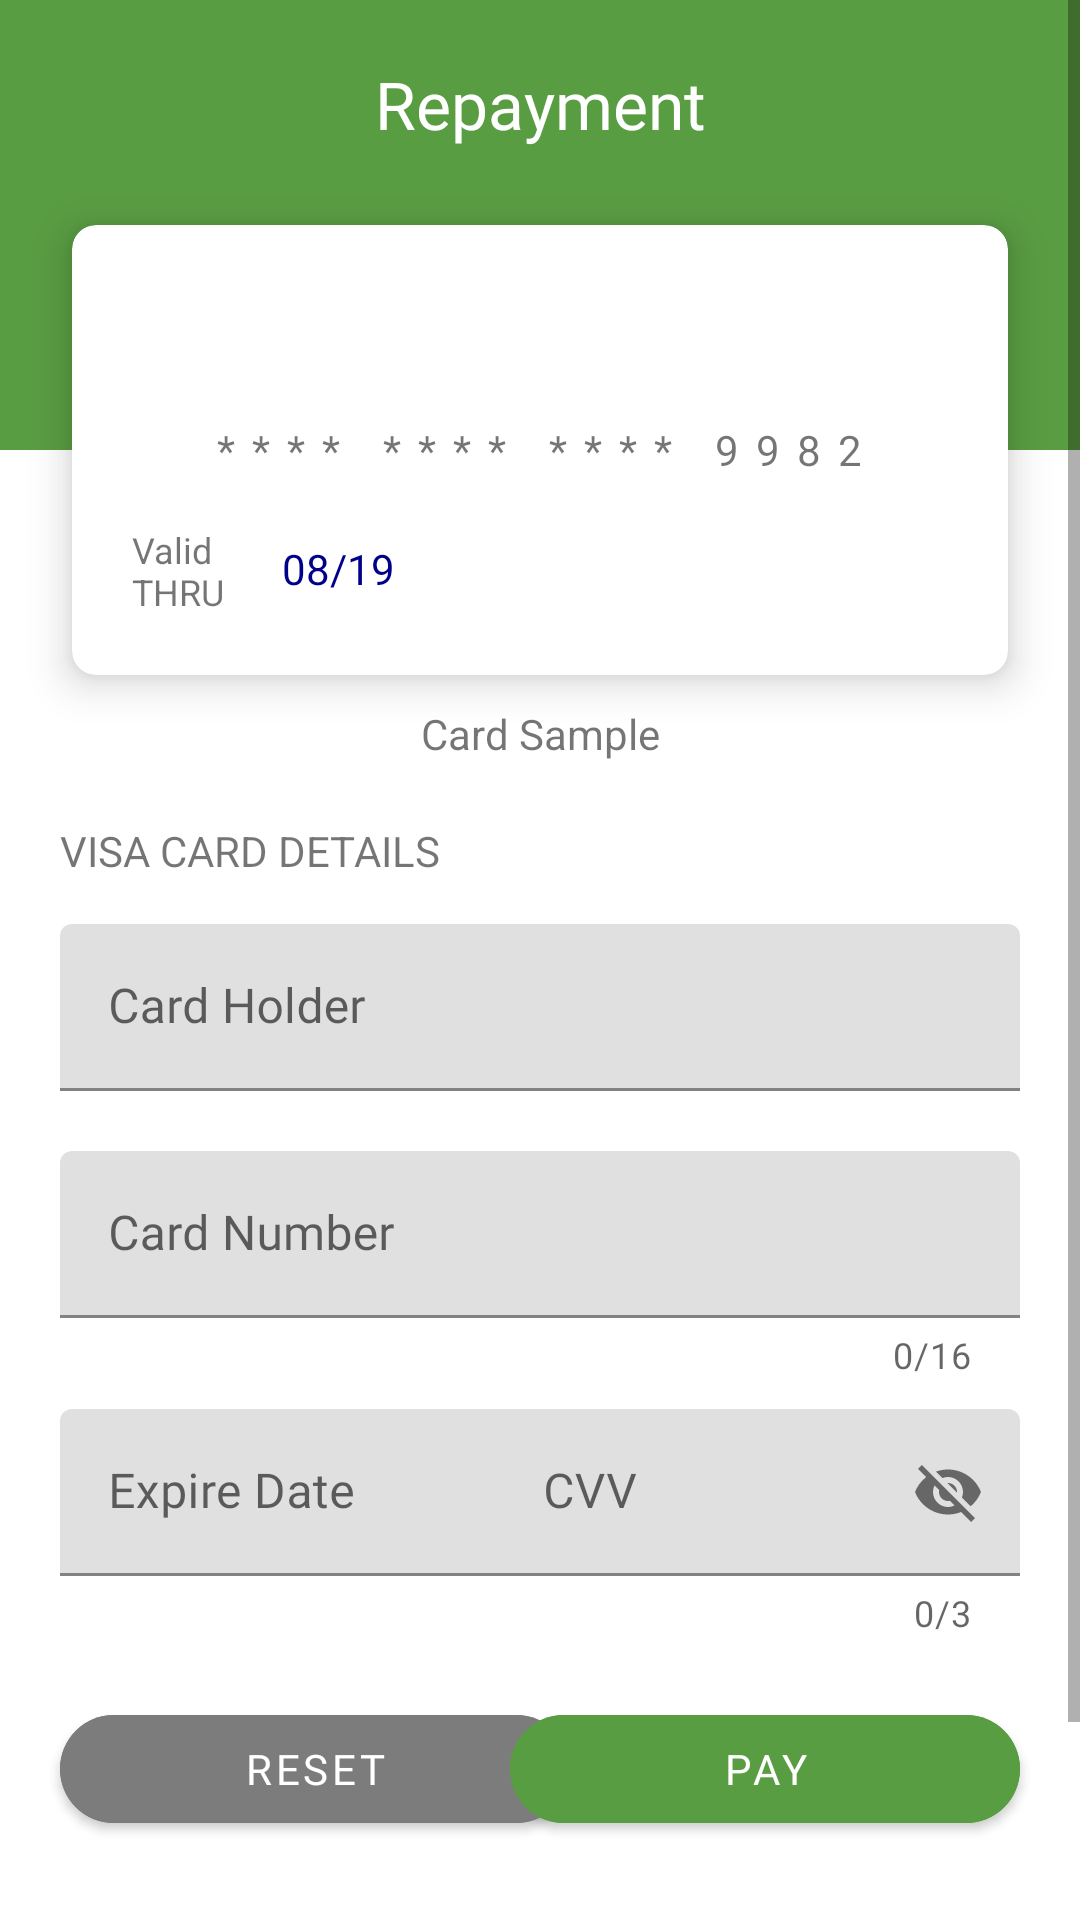

This screen was rendered from an Android layout file. Write that file and the resources it references.
<!-- AndroidManifest.xml: application theme Theme.Contact -->
<!-- res/layout/fragment_borrower_payment.xml -->
<?xml version="1.0" encoding="utf-8"?>
<ScrollView xmlns:android="http://schemas.android.com/apk/res/android"
    xmlns:app="http://schemas.android.com/apk/res-auto"
    xmlns:tools="http://schemas.android.com/tools"
    android:layout_width="match_parent"
    android:layout_height="match_parent"
    android:fillViewport="true">

    <androidx.constraintlayout.widget.ConstraintLayout
        android:layout_width="match_parent"
        android:layout_height="wrap_content"
        tools:context=".ui.payment.CardPaymentFragment">

        <View
            android:id="@+id/view"
            android:layout_width="match_parent"
            android:layout_height="150dp"
            android:background="@color/light_green"
            app:layout_constraintEnd_toEndOf="parent"
            app:layout_constraintHorizontal_bias="0.5"
            app:layout_constraintStart_toStartOf="parent"
            app:layout_constraintTop_toTopOf="parent" />

        <TextView
            android:id="@+id/textViewPayment"
            android:layout_width="wrap_content"
            android:layout_height="wrap_content"
            android:layout_marginTop="20dp"
            android:fontFamily="@font/montserrat_medium"
            android:text="@string/Repayment"
            android:textColor="@color/white"
            android:textSize="22sp"
            app:layout_constraintEnd_toEndOf="parent"
            app:layout_constraintStart_toStartOf="parent"
            app:layout_constraintTop_toTopOf="parent" />

        <androidx.cardview.widget.CardView
            android:id="@+id/visaCardSample"
            android:layout_width="match_parent"
            android:layout_height="150dp"
            android:layout_marginStart="24dp"
            android:layout_marginEnd="24dp"
            app:cardCornerRadius="8dp"
            app:cardElevation="8dp"
            app:layout_constraintHorizontal_bias="0.5"
            app:layout_constraintBottom_toBottomOf="@+id/view"
            app:layout_constraintEnd_toEndOf="parent"
            app:layout_constraintStart_toStartOf="parent"
            app:layout_constraintTop_toBottomOf="@+id/view" >

            <RelativeLayout
                android:layout_width="match_parent"
                android:layout_height="match_parent">

                <ImageView
                    android:id="@+id/imageViewVisa"
                    android:layout_width="100dp"
                    android:layout_height="50dp"
                    android:layout_marginTop="10dp"
                    android:layout_marginLeft="20dp"
                    android:src="@drawable/visa" />

                <TextView
                    android:id="@+id/textView6"
                    android:layout_width="wrap_content"
                    android:layout_height="wrap_content"
                    android:layout_centerInParent="true"
                    android:layout_marginLeft="20dp"
                    android:layout_marginTop="70dp"
                    android:letterSpacing="0.4"
                    android:text="@string/visa_card_number" />

                <TextView
                    android:id="@+id/textView7"
                    android:layout_width="50dp"
                    android:layout_height="wrap_content"
                    android:textSize="12dp"
                    android:layout_marginLeft="20dp"
                    android:layout_marginTop="100dp"
                    android:text="@string/visa_card_valid" />

                <TextView
                    android:id="@+id/textView8"
                    android:layout_width="wrap_content"
                    android:layout_height="wrap_content"
                    android:layout_marginLeft="70dp"
                    android:layout_marginTop="105dp"
                    android:textColor="@color/dark_blue"
                    android:text="@string/visa_card_date" />

            </RelativeLayout>

        </androidx.cardview.widget.CardView>

        <ProgressBar
            android:id="@+id/loadingProfile"
            style="?android:attr/progressBarStyle"
            android:layout_width="wrap_content"
            android:layout_height="wrap_content"
            android:visibility="gone"
            app:layout_constraintBottom_toBottomOf="parent"
            app:layout_constraintEnd_toEndOf="parent"
            app:layout_constraintStart_toStartOf="parent"
            app:layout_constraintTop_toTopOf="parent" />

        <androidx.constraintlayout.widget.Guideline
            android:id="@+id/guideline"
            android:layout_width="wrap_content"
            android:layout_height="wrap_content"
            android:orientation="vertical"
            app:layout_constraintGuide_percent="0.5" />

        <TextView
            android:id="@+id/visaCardSampleTitle"
            android:layout_width="wrap_content"
            android:layout_height="wrap_content"
            android:layout_marginTop="10dp"
            android:text="@string/card_sample"
            app:layout_constraintEnd_toEndOf="parent"
            app:layout_constraintStart_toStartOf="parent"
            app:layout_constraintTop_toBottomOf="@+id/visaCardSample" />

        <TextView
            android:id="@+id/textViewCardDetailsTitle"
            android:layout_width="wrap_content"
            android:layout_height="wrap_content"
            android:layout_marginStart="20dp"
            android:layout_marginTop="20dp"
            android:text="@string/visaCardDetails"
            app:layout_constraintStart_toStartOf="parent"
            app:layout_constraintTop_toBottomOf="@+id/visaCardSampleTitle" />

        <com.google.android.material.textfield.TextInputLayout
            android:id="@+id/cardHolderNameContainer"
            android:layout_width="match_parent"
            android:layout_height="wrap_content"
            android:layout_marginHorizontal="20dp"
            android:layout_marginTop="15dp"
            app:helperText=""
            app:helperTextTextColor="@android:color/holo_red_dark"
            app:layout_constraintEnd_toEndOf="parent"
            app:layout_constraintStart_toEndOf="parent"
            app:layout_constraintTop_toBottomOf="@+id/textViewCardDetailsTitle">

            <com.google.android.material.textfield.TextInputEditText
                android:id="@+id/editTextCardHolderName"
                android:layout_width="match_parent"
                android:layout_height="match_parent"
                android:fontFamily="@font/montserrat"
                android:hint="@string/card_holder"
                android:inputType="textEmailAddress"
                android:lines="1" />
        </com.google.android.material.textfield.TextInputLayout>

        <com.google.android.material.textfield.TextInputLayout
            android:id="@+id/cardNumberContainer"
            android:layout_width="match_parent"
            android:layout_height="wrap_content"
            android:layout_marginHorizontal="20dp"
            android:layout_marginTop="20dp"
            app:counterEnabled="true"
            app:counterMaxLength="16"
            app:helperText=""
            app:helperTextTextColor="@android:color/holo_red_dark"
            app:layout_constraintEnd_toEndOf="parent"
            app:layout_constraintStart_toEndOf="parent"
            app:layout_constraintTop_toBottomOf="@+id/cardHolderNameContainer">

            <com.google.android.material.textfield.TextInputEditText
                android:id="@+id/editTextCardNumber"
                android:layout_width="match_parent"
                android:layout_height="match_parent"
                android:fontFamily="@font/montserrat"
                android:hint="@string/card_number"
                android:inputType="number"
                android:lines="1"
                android:maxLength="16" />
        </com.google.android.material.textfield.TextInputLayout>

        <com.google.android.material.textfield.TextInputLayout
            android:id="@+id/cardExpDateContainer"
            android:layout_width="175dp"
            android:layout_height="wrap_content"
            android:layout_marginHorizontal="20dp"
            android:layout_marginTop="10dp"
            app:helperText=""
            app:helperTextTextColor="@android:color/holo_red_dark"
            app:layout_constraintStart_toStartOf="parent"
            app:layout_constraintTop_toBottomOf="@+id/cardNumberContainer">

            <com.google.android.material.textfield.TextInputEditText
                android:id="@+id/editTextCardExpDate"
                android:layout_width="175dp"
                android:layout_height="match_parent"
                android:fontFamily="@font/montserrat"
                android:hint="@string/exp_date"
                android:inputType="number"
                android:lines="1" />

        </com.google.android.material.textfield.TextInputLayout>

        <com.google.android.material.textfield.TextInputLayout
            android:id="@+id/cvvContainer"
            android:layout_width="175dp"
            android:layout_height="wrap_content"
            android:layout_marginHorizontal="20dp"
            android:layout_marginTop="10dp"
            app:helperText=""
            app:counterEnabled="true"
            app:counterMaxLength="3"
            app:passwordToggleEnabled="true"
            app:helperTextTextColor="@android:color/holo_red_dark"
            app:layout_constraintEnd_toEndOf="parent"
            app:layout_constraintTop_toBottomOf="@+id/cardNumberContainer">

            <com.google.android.material.textfield.TextInputEditText
                android:id="@+id/editTextCVV"
                android:layout_width="175dp"
                android:layout_height="match_parent"
                android:fontFamily="@font/montserrat"
                android:hint="@string/cvv"
                android:inputType="number"
                android:lines="1"
                android:maxLength="3" />

        </com.google.android.material.textfield.TextInputLayout>


        <com.google.android.material.button.MaterialButton
            android:id="@+id/btnReset"
            android:layout_width="170dp"
            android:layout_height="wrap_content"
            android:layout_marginStart="20dp"
            android:layout_marginTop="20dp"
            android:layout_marginBottom="100dp"
            android:width="340dp"
            android:backgroundTint="@color/dark_grey"
            android:fontFamily="@font/montserrat_medium"
            android:text="@string/reset"
            app:cornerRadius="20dp"
            app:layout_constraintBottom_toBottomOf="parent"
            app:layout_constraintStart_toStartOf="parent"
            app:layout_constraintTop_toBottomOf="@+id/cvvContainer" />

        <com.google.android.material.button.MaterialButton
            android:id="@+id/btnCardPay"
            android:layout_width="170dp"
            android:layout_height="wrap_content"
            android:layout_marginTop="20dp"
            android:layout_marginEnd="20dp"
            android:layout_marginBottom="100dp"
            android:width="340dp"
            android:backgroundTint="@color/dark_green"
            android:fontFamily="@font/montserrat_medium"
            android:text="@string/pay"
            app:cornerRadius="20dp"
            app:layout_constraintBottom_toBottomOf="parent"
            app:layout_constraintEnd_toEndOf="parent"
            app:layout_constraintTop_toBottomOf="@+id/cvvContainer" />


    </androidx.constraintlayout.widget.ConstraintLayout>


</ScrollView>
<!-- resources referenced by this layout -->
<resources>
  <color name="dark_blue">#00008B</color>
  <color name="dark_green">#599D42</color>
  <color name="dark_grey">#7C7C7C</color>
  <color name="light_green">#599D42</color>
  <color name="white">#FFFFFFFF</color>
  <string name="Repayment">Repayment</string>
  <string name="card_holder">Card Holder</string>
  <string name="card_number">Card Number</string>
  <string name="card_sample">Card Sample</string>
  <string name="cvv">CVV</string>
  <string name="exp_date">Expire Date</string>
  <string name="pay">Pay</string>
  <string name="reset">Reset</string>
  <string name="visaCardDetails">VISA CARD DETAILS</string>
  <string name="visa_card_date">08/19</string>
  <string name="visa_card_number">****   ****   ****   9982</string>
  <string name="visa_card_valid">Valid THRU</string>
  <style name="Theme.Contact" parent="Theme.MaterialComponents.DayNight.DarkActionBar">
          
          <item name="colorPrimary">@color/light_green</item>
          <item name="colorPrimaryVariant">@color/light_green_500</item>
          <item name="colorOnPrimary">@color/white</item>
          
          <item name="colorSecondary">@color/teal_200</item>
          <item name="colorSecondaryVariant">@color/teal_700</item>
          <item name="colorOnSecondary">@color/black</item>
          
          <item name="android:statusBarColor" tools:targetApi="l">?attr/colorPrimaryVariant</item>
          
      </style>
  <color name="light_green_500">#3AA216</color>
  <color name="teal_200">#FF03DAC5</color>
  <color name="teal_700">#FF018786</color>
  <color name="black">#FF000000</color>
</resources>
